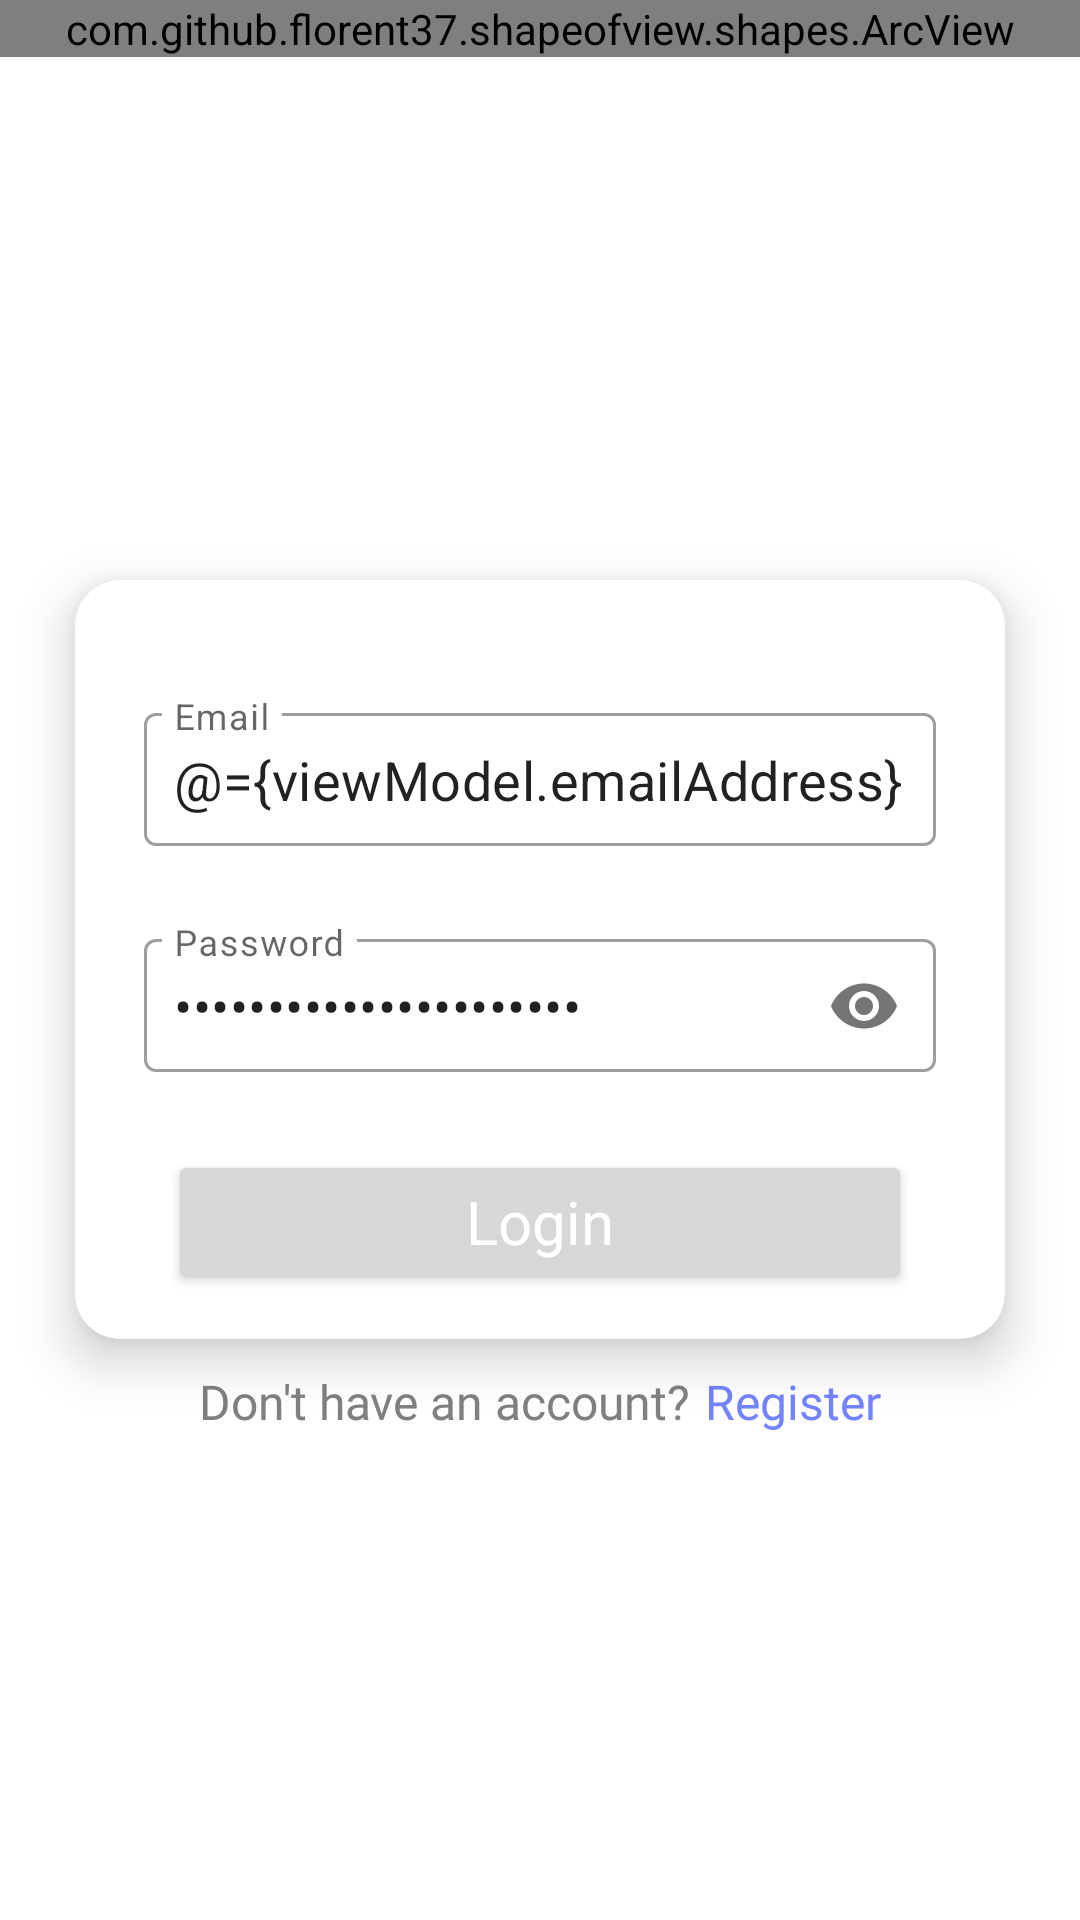

Android layout source for this screen:
<!-- AndroidManifest.xml: application theme Theme.FixItApp -->
<!-- res/layout/fragment_login.xml -->
<?xml version="1.0" encoding="utf-8"?>
<layout xmlns:android="http://schemas.android.com/apk/res/android"
    xmlns:app="http://schemas.android.com/apk/res-auto"
    xmlns:tools="http://schemas.android.com/tools">

    <data>

        <variable
            name="viewModel"
            type="com.vickikbt.fixitapp.ui.fragments.auth.UserViewModel" />
    </data>

    <RelativeLayout
        android:layout_width="match_parent"
        android:layout_height="match_parent"
        tools:context=".ui.fragments.auth.LoginFragment">

        <com.github.florent37.shapeofview.shapes.ArcView
            android:layout_width="match_parent"
            android:layout_height="wrap_content"
            android:layout_alignParentTop="true"
            app:shape_arc_cropDirection="outside"
            app:shape_arc_height="40dp"
            app:shape_arc_position="bottom">

            <FrameLayout
                android:layout_width="match_parent"
                android:layout_height="350dp"
                android:background="@color/colorPrimary" />
        </com.github.florent37.shapeofview.shapes.ArcView>


        <com.google.android.material.card.MaterialCardView
            android:id="@+id/cardView_login"
            android:layout_width="match_parent"
            android:layout_height="wrap_content"
            android:layout_centerInParent="true"
            android:layout_marginStart="25dp"
            android:layout_marginEnd="25dp"
            app:cardCornerRadius="15dp"
            app:cardElevation="10dp">

            <androidx.constraintlayout.widget.ConstraintLayout
                android:layout_width="match_parent"
                android:layout_height="match_parent"
                android:padding="15dp">

                <com.google.android.material.textfield.TextInputLayout
                    android:id="@+id/textInputLayout"
                    style="@style/Widget.MaterialComponents.TextInputLayout.OutlinedBox"
                    android:layout_width="match_parent"
                    android:layout_height="wrap_content"
                    android:layout_marginStart="8dp"
                    android:layout_marginTop="24dp"
                    android:layout_marginEnd="8dp"
                    app:hintEnabled="true"
                    app:layout_constraintEnd_toEndOf="parent"
                    app:layout_constraintStart_toStartOf="parent"
                    app:layout_constraintTop_toTopOf="parent">

                    <com.google.android.material.textfield.TextInputEditText
                        android:id="@+id/emailAddress_login"
                        android:layout_width="match_parent"
                        android:layout_height="wrap_content"
                        android:hint="@string/email"
                        android:inputType="textEmailAddress"
                        android:maxLines="1"
                        android:padding="10dp"
                        android:text="@={viewModel.emailAddress}"
                        android:textSize="18sp" />
                </com.google.android.material.textfield.TextInputLayout>

                <com.google.android.material.textfield.TextInputLayout
                    android:id="@+id/textInputLayout2"
                    style="@style/Widget.MaterialComponents.TextInputLayout.OutlinedBox"
                    android:layout_width="match_parent"
                    android:layout_height="wrap_content"
                    android:layout_marginStart="8dp"
                    android:layout_marginTop="24dp"
                    android:layout_marginEnd="8dp"
                    app:hintEnabled="true"
                    app:layout_constraintEnd_toEndOf="parent"
                    app:layout_constraintStart_toStartOf="parent"
                    app:layout_constraintTop_toBottomOf="@+id/textInputLayout"
                    app:passwordToggleEnabled="true">

                    <com.google.android.material.textfield.TextInputEditText
                        android:id="@+id/password_login"
                        android:layout_width="match_parent"
                        android:layout_height="wrap_content"
                        android:hint="@string/password"
                        android:inputType="textPassword"
                        android:maxLines="1"
                        android:padding="10dp"
                        android:text="@={viewModel.password}"
                        android:textSize="18sp" />
                </com.google.android.material.textfield.TextInputLayout>

                <Button
                    android:id="@+id/button_login"
                    android:layout_width="match_parent"
                    android:layout_height="wrap_content"
                    android:layout_marginStart="16dp"
                    android:layout_marginTop="24dp"
                    android:layout_marginEnd="16dp"
                    android:fontFamily="@font/roboto_bold"
                    android:onClick="@{viewModel::loginUser}"
                    android:padding="10dp"
                    android:text="@string/login"
                    android:textAllCaps="false"
                    android:textColor="@android:color/white"
                    android:textSize="20sp"
                    app:layout_constraintEnd_toEndOf="parent"
                    app:layout_constraintStart_toStartOf="parent"
                    app:layout_constraintTop_toBottomOf="@+id/textInputLayout2" />

            </androidx.constraintlayout.widget.ConstraintLayout>

        </com.google.android.material.card.MaterialCardView>

        <LinearLayout
            android:id="@+id/linearLayout_Register"
            android:layout_width="match_parent"
            android:layout_height="wrap_content"
            android:layout_below="@+id/cardView_login"
            android:layout_marginTop="10dp"
            android:gravity="center_horizontal"
            android:orientation="horizontal">

            <TextView
                android:layout_width="wrap_content"
                android:layout_height="wrap_content"
                android:fontFamily="@font/roboto_medium"
                android:gravity="center_horizontal"
                android:text="@string/don_t_have_an_account"
                android:textColor="@color/secondaryColor"
                android:textSize="16sp" />

            <TextView
                android:layout_width="wrap_content"
                android:layout_height="wrap_content"
                android:layout_marginStart="5dp"
                android:fontFamily="@font/roboto_bold"
                android:text="@string/register"
                android:textColor="@color/colorAccent"
                android:textSize="16sp" />

        </LinearLayout>

        <ProgressBar
            android:id="@+id/progressBar_login"
            android:layout_width="wrap_content"
            android:layout_height="wrap_content"
            android:layout_centerInParent="true"
            android:backgroundTintMode="src_atop"
            android:elevation="11dp"
            android:indeterminate="true"
            android:indeterminateTint="@color/colorPrimary"
            android:visibility="gone" />

    </RelativeLayout>

</layout>
<!-- resources referenced by this layout -->
<resources>
  <color name="colorAccent">#7483ff</color>
  <color name="colorPrimary">#2156ff</color>
  <color name="secondaryColor">#808080</color>
  <string name="don_t_have_an_account">Don\'t have an account?</string>
  <string name="email">Email</string>
  <string name="login">Login</string>
  <string name="password">Password</string>
  <string name="register">Register</string>
  <style name="Theme.FixItApp" parent="Theme.MaterialComponents.DayNight.NoActionBar">
          
          <item name="colorPrimary">@color/colorPrimary</item>
          <item name="colorPrimaryVariant">@color/colorPrimary</item>
          <item name="colorOnPrimary">@color/primaryColor</item>
          
          <item name="colorSecondary">@color/colorPrimaryDark</item>
          <item name="colorSecondaryVariant">@color/colorPrimaryDark</item>
          <item name="colorOnSecondary">@color/secondaryColor</item>
          
          <item name="android:statusBarColor" tools:targetApi="l">?attr/colorPrimaryVariant</item>
          
      </style>
  <color name="primaryColor">#000000</color>
  <color name="colorPrimaryDark">#002ecb</color>
</resources>
